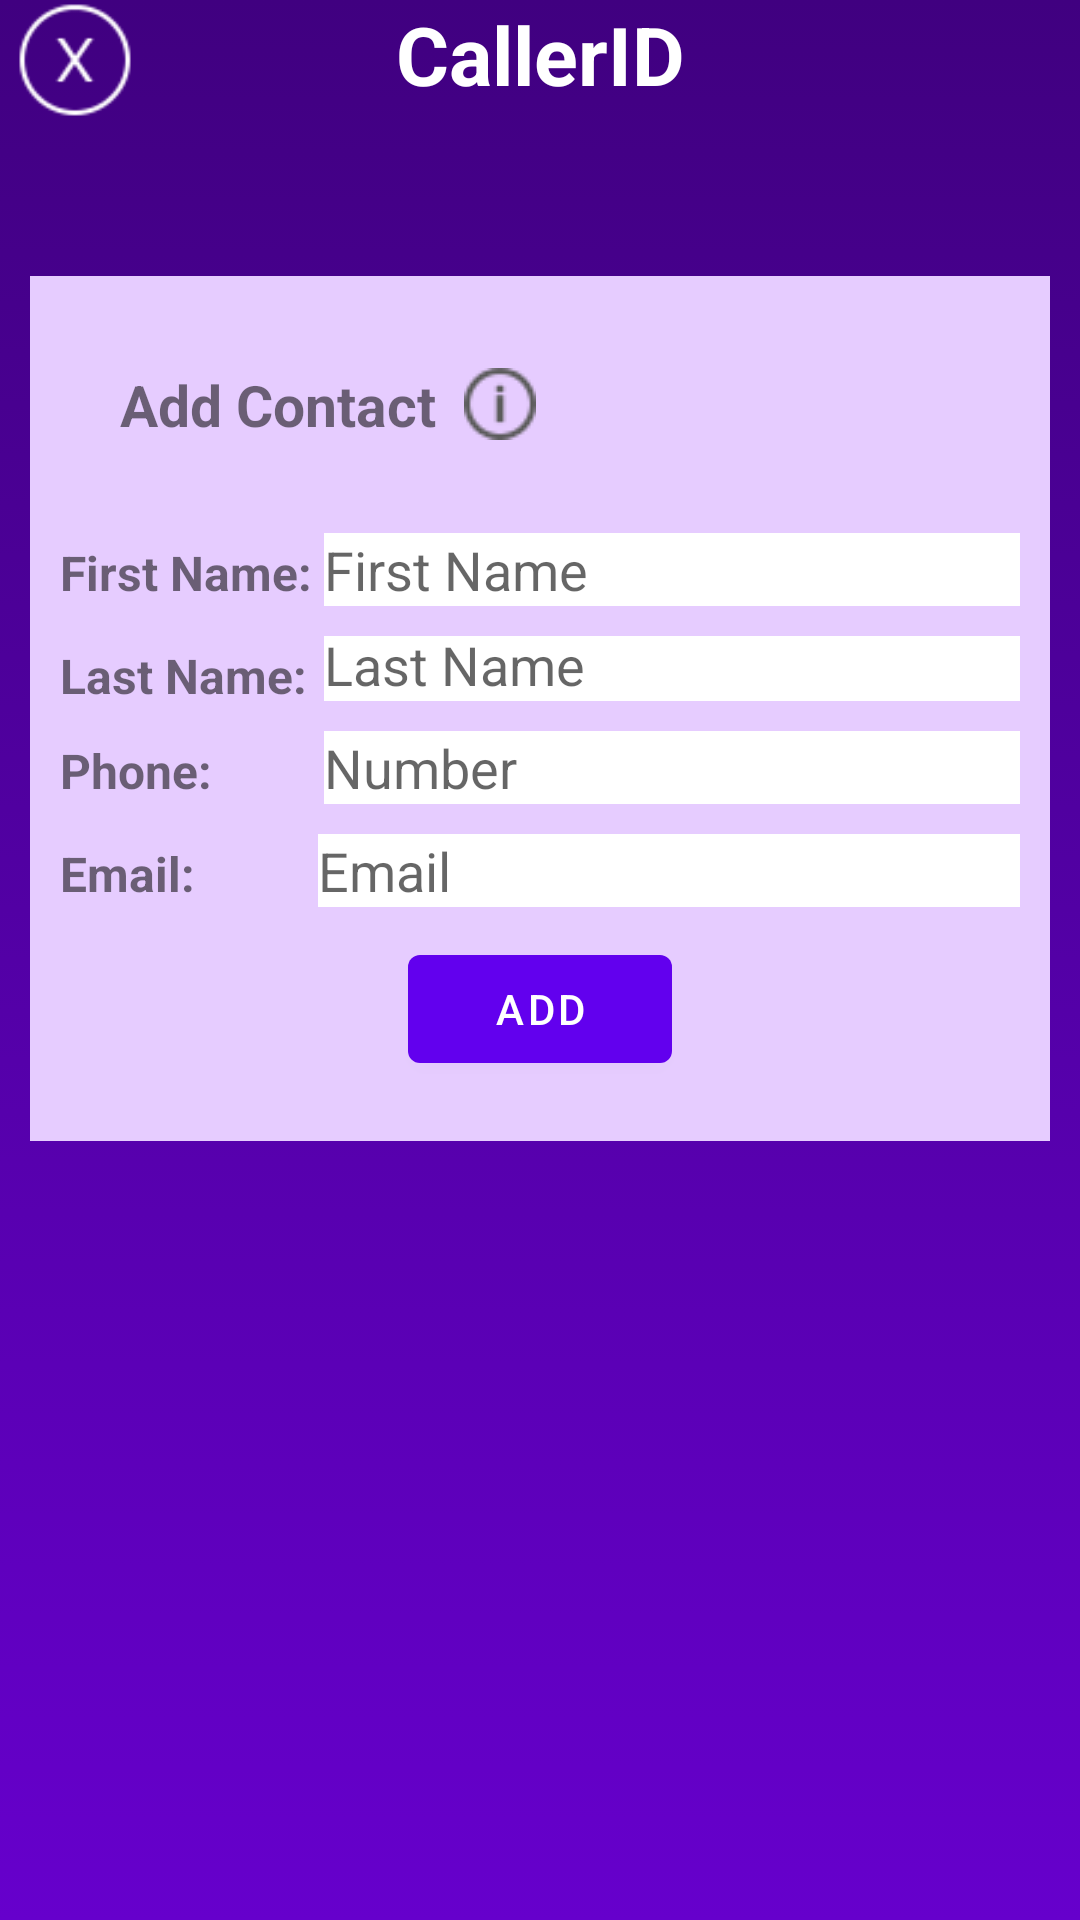

This screen was rendered from an Android layout file. Write that file and the resources it references.
<!-- AndroidManifest.xml: application theme Theme.CallerIdV2 -->
<!-- res/layout/add_contact_screen.xml -->
<?xml version="1.0" encoding="utf-8"?>
<androidx.constraintlayout.widget.ConstraintLayout xmlns:android="http://schemas.android.com/apk/res/android"
    xmlns:app="http://schemas.android.com/apk/res-auto"
    xmlns:tools="http://schemas.android.com/tools"
    android:layout_width="match_parent"
    android:layout_height="match_parent"
    android:background="@drawable/call_screen_bg">

    <ImageView
        android:id="@+id/exitCallScreen"
        android:layout_width="wrap_content"
        android:layout_height="40dp"
        android:src="@drawable/circled_x_50px"
        app:tint="@color/white"
        app:layout_constraintStart_toStartOf="parent"
        app:layout_constraintTop_toTopOf="parent" />
    <TextView
        android:id="@+id/textView"
        android:layout_width="wrap_content"
        android:layout_height="wrap_content"
        android:text="CallerID"
        android:textSize="27dp"
        android:textStyle="bold"
        android:textColor="#fff"
        app:layout_constraintEnd_toEndOf="parent"
        app:layout_constraintStart_toStartOf="parent"
        app:layout_constraintTop_toTopOf="parent" />

    <LinearLayout
        android:layout_width="match_parent"
        android:layout_height="wrap_content"
        app:layout_constraintBottom_toBottomOf="parent"
        app:layout_constraintTop_toTopOf="@id/textView"
        app:layout_constraintVertical_bias="0.262"
        tools:layout_editor_absoluteX="-76dp"
        android:gravity="center"
        android:layout_marginLeft="10sp"
        android:layout_marginRight="10sp"
        android:background="#e6ccff"
        android:layout_gravity="center"

        android:orientation="vertical"
        android:paddingTop="30dp"
        android:paddingLeft="10dp"
        android:paddingRight="10dp"
        android:paddingBottom="20dp"
        >

            <TextView
                android:layout_width="wrap_content"
                android:layout_height="wrap_content"
                android:layout_gravity="top"
                android:layout_marginLeft="20dp"
                android:layout_marginBottom="30sp"
                android:drawableRight="@drawable/info_24px"
                android:text="Add Contact  "
                android:textSize="19sp"
                android:textStyle="bold"

                />

            <TableLayout
                android:layout_width="wrap_content"
                android:layout_height="wrap_content"
                android:stretchColumns="1">

                <TableRow>

                    <TextView
                        android:layout_width="wrap_content"
                        android:layout_height="wrap_content"
                        android:layout_column="0"
                        android:text="First Name: "
                        android:textSize="16sp"
                        android:textStyle="bold" />

                    <EditText
                        android:id="@+id/firstnameField"
                        android:layout_width="wrap_content"
                        android:layout_height="wrap_content"
                        android:layout_column="1"
                        android:background="#fff"
                        android:hint="First Name"


                        />

                </TableRow>

                <TableRow android:layout_marginTop="10dp">

                    <TextView
                        android:layout_width="wrap_content"
                        android:layout_height="wrap_content"
                        android:layout_column="0"
                        android:text="Last Name: "
                        android:textSize="16sp"
                        android:textStyle="bold" />

                    <EditText
                        android:id="@+id/lastnameField"

                        android:layout_width="120dp"
                        android:layout_height="match_parent"
                        android:layout_column="1"
                        android:background="#fff"
                        android:hint="Last Name"
                        />

                </TableRow>

                <TableRow android:layout_marginTop="10dp">

                    <TextView
                        android:layout_width="wrap_content"
                        android:layout_height="wrap_content"
                        android:layout_column="0"
                        android:text="Phone: "
                        android:textSize="16sp"
                        android:textStyle="bold" />

                    <EditText
                        android:id="@+id/numberField"

                        android:layout_width="wrap_content"
                        android:layout_height="wrap_content"
                        android:layout_column="1"
                        android:background="#fff"
                        android:inputType="number"
                        android:hint="Number"
                        android:textColor="#777"
                        android:enabled="false"/>

                </TableRow>

            </TableLayout>
            <LinearLayout
                android:layout_width="match_parent"
                android:layout_height="wrap_content"
                android:layout_marginTop="10dp"
                android:orientation="horizontal">

                    <TextView
                        android:layout_width="wrap_content"
                        android:layout_height="wrap_content"
                        android:layout_column="0"
                        android:text="Email: "
                        android:textSize="16sp"
                        android:textStyle="bold" />

                    <EditText
                        android:id="@+id/emailField"
                        android:layout_marginLeft="37dp"
                        android:minWidth="130pt"
                        android:layout_width="wrap_content"
                        android:layout_height="wrap_content"
                        android:layout_column="1"
                        android:background="#fff"
                        android:hint="Email"

                        />

            </LinearLayout>
            <Button
                android:id="@+id/addContact"
                android:layout_width="wrap_content"
                android:layout_height="wrap_content"
                android:text="Add"
                android:layout_marginTop="10dp"/>
    </LinearLayout>
</androidx.constraintlayout.widget.ConstraintLayout>
<!-- resources referenced by this layout -->
<resources>
  <!-- drawable call_screen_bg (drawable) -->
  <?xml version="1.0" encoding="utf-8"?>
  <selector xmlns:android="http://schemas.android.com/apk/res/android">
      <item>
          <shape android:shape="rectangle">
              <gradient android:startColor="#6600cc" android:angle="90" android:endColor="#400080"/>
          </shape>
      </item>
  </selector>
  <!-- drawable circled_x_50px: png bitmap (drawable, 2206 bytes) -->
  <!-- drawable info_24px: png bitmap (drawable, 802 bytes) -->
  <style name="Theme.CallerIdV2" parent="Theme.MaterialComponents.DayNight.DarkActionBar">
          
          <item name="colorPrimary">@color/purple_500</item>
          <item name="colorPrimaryVariant">@color/purple_700</item>
          <item name="colorOnPrimary">@color/white</item>
          
          <item name="colorSecondary">@color/teal_200</item>
          <item name="colorSecondaryVariant">@color/teal_700</item>
          <item name="colorOnSecondary">@color/black</item>
          
          <item name="android:statusBarColor" tools:targetApi="l">?attr/colorPrimaryVariant</item>
          
      </style>
  <!-- not gathered from this repository: default colours our renderer supplied (Android Studio template values) -->
  <color name="purple_500">#FF6200EE</color>
  <color name="purple_700">#FF3700B3</color>
  <color name="teal_200">#FF03DAC5</color>
  <color name="teal_700">#FF018786</color>
  <color name="black">#FF000000</color>
  <color name="white">#FFFFFFFF</color>
</resources>
